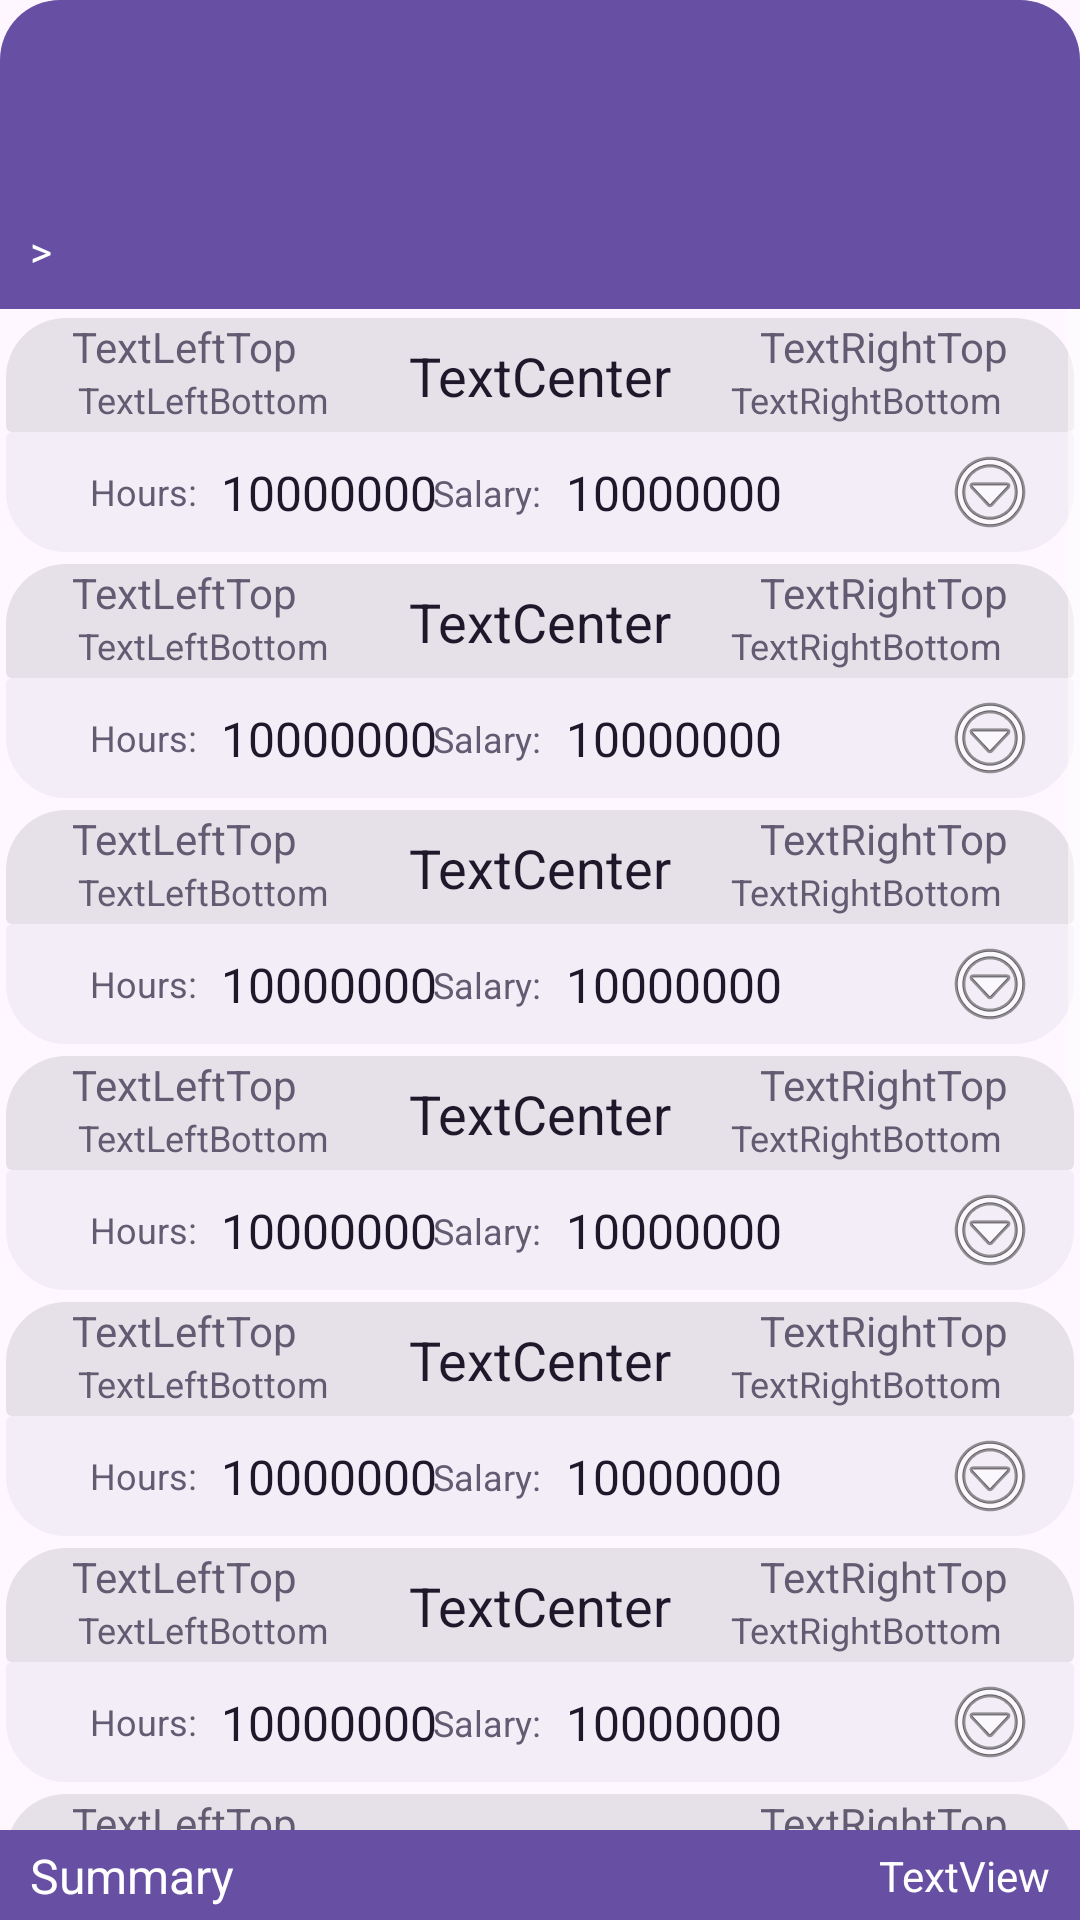

Android layout source for this screen:
<!-- AndroidManifest.xml: application theme Theme.HoursCalculator -->
<!-- res/layout/activity_months.xml -->
<?xml version="1.0" encoding="utf-8"?>
<androidx.constraintlayout.widget.ConstraintLayout xmlns:android="http://schemas.android.com/apk/res/android"
    xmlns:app="http://schemas.android.com/apk/res-auto"
    xmlns:tools="http://schemas.android.com/tools"
    android:id="@+id/months"
    android:layout_width="match_parent"
    android:layout_height="match_parent"
    android:orientation="vertical"
    tools:context=".MonthsActivity">

    <androidx.appcompat.widget.Toolbar
        android:id="@+id/toolbar"
        style="@style/ToolbarStyle"
        android:layout_width="match_parent"
        android:layout_height="wrap_content"
        android:background="@drawable/toolbar_shape"
        android:minHeight="?attr/actionBarSize"
        android:textColor="?attr/colorOnPrimary"
        app:layout_constraintTop_toTopOf="parent"
        tools:layout_editor_absoluteX="0dp" />

    <TextView
        android:id="@+id/path"
        android:layout_width="match_parent"
        android:layout_height="wrap_content"
        android:background="?attr/colorPrimary"
        android:padding="10dp"
        android:text=">"
        android:textColor="?attr/colorOnPrimary"
        app:layout_constraintTop_toBottomOf="@+id/toolbar"
        tools:layout_editor_absoluteX="55dp" />

    <ScrollView
        android:layout_width="match_parent"
        android:layout_height="0dp"
        android:padding="0dp"
        app:layout_constraintTop_toBottomOf="@+id/path"
        app:layout_constraintBottom_toTopOf="@+id/bottom">

        <LinearLayout
            android:id="@+id/months_container"
            android:layout_width="match_parent"
            android:layout_height="wrap_content"
            android:layout_marginTop="1dp"
            android:orientation="vertical"
            android:padding="0dp">

            <FrameLayout
                android:id="@+id/january_btn_container"
                android:layout_width="match_parent"
                android:layout_height="match_parent">

                <include layout="@layout/item_card" />
            </FrameLayout>

            <FrameLayout
                android:id="@+id/february_btn_container"
                android:layout_width="match_parent"
                android:layout_height="match_parent">

                <include layout="@layout/item_card" />
            </FrameLayout>

            <FrameLayout
                android:id="@+id/march_btn_container"
                android:layout_width="match_parent"
                android:layout_height="match_parent">

                <include layout="@layout/item_card" />
            </FrameLayout>

            <FrameLayout
                android:id="@+id/april_btn_container"
                android:layout_width="match_parent"
                android:layout_height="match_parent">

                <include layout="@layout/item_card" />
            </FrameLayout>

            <FrameLayout
                android:id="@+id/may_btn_container"
                android:layout_width="match_parent"
                android:layout_height="match_parent">

                <include layout="@layout/item_card" />
            </FrameLayout>

            <FrameLayout
                android:id="@+id/june_btn_container"
                android:layout_width="match_parent"
                android:layout_height="match_parent">

                <include layout="@layout/item_card" />
            </FrameLayout>

            <FrameLayout
                android:id="@+id/july_btn_container"
                android:layout_width="match_parent"
                android:layout_height="match_parent">

                <include layout="@layout/item_card" />
            </FrameLayout>

            <FrameLayout
                android:id="@+id/august_btn_container"
                android:layout_width="match_parent"
                android:layout_height="match_parent">

                <include layout="@layout/item_card" />
            </FrameLayout>

            <FrameLayout
                android:id="@+id/september_btn_container"
                android:layout_width="match_parent"
                android:layout_height="match_parent">

                <include layout="@layout/item_card" />
            </FrameLayout>

            <FrameLayout
                android:id="@+id/october_btn_container"
                android:layout_width="match_parent"
                android:layout_height="match_parent">

                <include layout="@layout/item_card" />
            </FrameLayout>

            <FrameLayout
                android:id="@+id/november_btn_container"
                android:layout_width="match_parent"
                android:layout_height="match_parent">

                <include layout="@layout/item_card" />
            </FrameLayout>

            <FrameLayout
                android:id="@+id/december_btn_container"
                android:layout_width="match_parent"
                android:layout_height="match_parent">

                <include layout="@layout/item_card" />
            </FrameLayout>

        </LinearLayout>
    </ScrollView>

    <androidx.constraintlayout.widget.ConstraintLayout
        android:id="@+id/bottom"
        android:layout_width="match_parent"
        android:layout_height="wrap_content"
        android:background="?attr/colorPrimary"
        android:minHeight="30dp"
        app:layout_constraintBottom_toBottomOf="parent"
        tools:layout_editor_absoluteX="-16dp">

        <TextView
            android:id="@+id/summary"
            android:layout_width="wrap_content"
            android:layout_height="wrap_content"
            android:layout_marginEnd="10dp"
            android:text="TextView"
            android:textColor="?attr/colorOnPrimary"
            app:layout_constraintBottom_toBottomOf="parent"
            app:layout_constraintEnd_toEndOf="parent"
            app:layout_constraintTop_toTopOf="parent" />

        <TextView
            android:id="@+id/SummaryText"
            android:layout_width="wrap_content"
            android:layout_height="wrap_content"
            android:layout_marginStart="10dp"
            android:text="@string/summary"
            android:textColor="?attr/colorOnPrimary"
            android:textSize="16sp"
            app:layout_constraintBottom_toBottomOf="parent"
            app:layout_constraintStart_toStartOf="parent"
            app:layout_constraintTop_toTopOf="parent" />

    </androidx.constraintlayout.widget.ConstraintLayout>

</androidx.constraintlayout.widget.ConstraintLayout>
<!-- res/layout/item_card.xml (included above) -->
<?xml version="1.0" encoding="utf-8"?>

<LinearLayout xmlns:android="http://schemas.android.com/apk/res/android"
    xmlns:app="http://schemas.android.com/apk/res-auto"
    xmlns:tools="http://schemas.android.com/tools"
    android:layout_width="match_parent"
    android:layout_height="wrap_content"
    android:layout_margin="2dp"
    android:orientation="vertical">

    <LinearLayout
        android:layout_width="match_parent"
        android:layout_height="wrap_content"
        >

        <androidx.cardview.widget.CardView
            android:id="@+id/item_button"
            android:layout_width="match_parent"
            android:layout_height="wrap_content"
            android:clickable="true"
            android:focusable="true"
            android:foreground="?attr/selectableItemBackgroundBorderless"
            android:minWidth="250dp"
            app:cardElevation="0dp"
            app:cardBackgroundColor="#00FFFFFF">

            <FrameLayout
                android:id="@+id/item_button_container"
                android:layout_width="match_parent"
                android:layout_height="wrap_content">

                <include layout="@layout/item_card_button" />
            </FrameLayout>

        </androidx.cardview.widget.CardView>
    </LinearLayout>

    <LinearLayout
        android:layout_width="match_parent"
        android:layout_height="wrap_content"
        >

        <androidx.cardview.widget.CardView
            android:id="@+id/item_info"
            android:layout_width="match_parent"
            android:layout_height="wrap_content"
            android:layout_marginTop="0dp"
            android:background="@drawable/item_card_layout_shape"
            android:minWidth="250dp"
            app:cardElevation="0dp"
            app:cardBackgroundColor="#00FFFFFF">

            <FrameLayout
                android:id="@+id/item_info_container"
                android:layout_width="match_parent"
                android:layout_height="wrap_content">

                <include layout="@layout/item_card_info" />
            </FrameLayout>

        </androidx.cardview.widget.CardView>
    </LinearLayout>

</LinearLayout>
<!-- res/layout/item_card_button.xml (included above) -->
<?xml version="1.0" encoding="utf-8"?>

<androidx.constraintlayout.widget.ConstraintLayout xmlns:android="http://schemas.android.com/apk/res/android"
    xmlns:app="http://schemas.android.com/apk/res-auto"
    xmlns:tools="http://schemas.android.com/tools"
    android:layout_width="match_parent"
    android:layout_height="match_parent"
    android:background="@drawable/item_card_button_shape"
    android:backgroundTint="@null"
    android:foregroundTint="@null">

    <TextView
        android:id="@+id/textRightBottom"
        android:layout_width="wrap_content"
        android:layout_height="wrap_content"
        android:layout_marginEnd="24dp"
        android:text="TextRightBottom"
        android:textColor="?attr/colorSecondary"
        android:textSize="12sp"
        android:visibility="visible"
        app:layout_constraintEnd_toEndOf="parent"
        app:layout_constraintTop_toTopOf="@+id/guideline" />

    <TextView
        android:id="@+id/textCenter"
        android:layout_width="wrap_content"
        android:layout_height="wrap_content"
        android:text="TextCenter"
        android:textColor="?attr/colorOnSecondaryContainer"
        android:textSize="18sp"
        app:layout_constraintBottom_toBottomOf="parent"
        app:layout_constraintEnd_toEndOf="parent"
        app:layout_constraintStart_toStartOf="parent"
        app:layout_constraintTop_toTopOf="parent" />

    <TextView
        android:id="@+id/textLeftTop"
        android:layout_width="wrap_content"
        android:layout_height="wrap_content"
        android:layout_marginStart="22dp"
        android:text="TextLeftTop"
        android:textColor="?attr/colorSecondary"
        android:textSize="14sp"
        app:layout_constraintBottom_toTopOf="@+id/guideline"
        app:layout_constraintStart_toStartOf="parent" />

    <TextView
        android:id="@+id/textLeftBottom"
        android:layout_width="wrap_content"
        android:layout_height="wrap_content"
        android:layout_marginStart="24dp"
        android:text="TextLeftBottom"
        android:textColor="?attr/colorSecondary"
        android:textSize="12sp"
        android:visibility="visible"
        app:layout_constraintStart_toStartOf="parent"
        app:layout_constraintTop_toBottomOf="@+id/textLeftTop" />

    <TextView
        android:id="@+id/textRightTop"
        android:layout_width="wrap_content"
        android:layout_height="wrap_content"
        android:layout_marginEnd="22dp"
        android:text="TextRightTop"
        android:textColor="?attr/colorSecondary"
        android:textSize="14sp"
        app:layout_constraintBottom_toTopOf="@+id/guideline"
        app:layout_constraintEnd_toEndOf="parent" />

    <androidx.constraintlayout.widget.Guideline
        android:id="@+id/guideline"
        android:layout_width="wrap_content"
        android:layout_height="wrap_content"
        android:orientation="horizontal"
        app:layout_constraintGuide_percent="0.5" />

</androidx.constraintlayout.widget.ConstraintLayout>
<!-- res/layout/item_card_info.xml (included above) -->
<?xml version="1.0" encoding="utf-8"?>

<androidx.constraintlayout.widget.ConstraintLayout xmlns:android="http://schemas.android.com/apk/res/android"
    xmlns:app="http://schemas.android.com/apk/res-auto"
    xmlns:tools="http://schemas.android.com/tools"
    android:layout_width="match_parent"
    android:layout_height="match_parent"
    android:background="@drawable/item_card_layout_shape"
    android:backgroundTint="@null"
    android:foregroundTint="@null"
    android:orientation="vertical">

    <TextView
        android:id="@+id/valueCenterTop"
        android:layout_width="wrap_content"
        android:layout_height="wrap_content"
        android:layout_gravity="center|end"
        android:layout_marginStart="8dp"
        android:text="10000000"
        android:textColor="?attr/colorOnSecondaryContainer"
        android:textSize="16sp"
        app:layout_constraintBottom_toBottomOf="parent"
        app:layout_constraintStart_toEndOf="@+id/titleCenterTop"
        app:layout_constraintTop_toTopOf="parent" />

    <TextView
        android:id="@+id/titleCenterTop"
        android:layout_width="wrap_content"
        android:layout_height="wrap_content"
        android:layout_gravity="center|end"
        android:text="Salary:"
        android:textColor="?attr/colorSecondary"
        android:textSize="12sp"
        app:layout_constraintBottom_toBottomOf="parent"
        app:layout_constraintStart_toStartOf="@+id/guideline1"
        app:layout_constraintTop_toTopOf="parent" />

    <TextView
        android:id="@+id/valueLeftTop"
        android:layout_width="wrap_content"
        android:layout_height="wrap_content"
        android:layout_gravity="center|start"
        android:layout_marginStart="8dp"
        android:text="10000000"
        android:textColor="?attr/colorOnSecondaryContainer"
        android:textSize="16sp"
        app:layout_constraintBottom_toBottomOf="parent"
        app:layout_constraintStart_toEndOf="@+id/titleLeftTop"
        app:layout_constraintTop_toTopOf="parent" />

    <TextView
        android:id="@+id/titleLeftTop"
        android:layout_width="wrap_content"
        android:layout_height="wrap_content"
        android:layout_gravity="center|start"
        android:layout_marginStart="28dp"
        android:text="Hours:"
        android:textColor="?attr/colorSecondary"
        android:textSize="12sp"
        app:layout_constraintBottom_toBottomOf="parent"
        app:layout_constraintStart_toStartOf="parent"
        app:layout_constraintTop_toTopOf="parent"
        app:layout_constraintVertical_bias="0.498" />

    <ImageButton
        android:id="@+id/more_button"
        style="@style/Widget.AppCompat.Button.Borderless"
        android:layout_width="40dp"
        android:layout_height="40dp"
        android:layout_gravity="center|end"
        android:layout_marginEnd="8dp"
        app:iconTint="?attr/colorPrimary"
        app:layout_constraintBottom_toBottomOf="parent"
        app:layout_constraintEnd_toEndOf="parent"
        app:srcCompat="@android:drawable/ic_menu_more" />

    <androidx.constraintlayout.widget.Guideline
        android:id="@+id/guideline1"
        android:layout_width="wrap_content"
        android:layout_height="wrap_content"
        android:orientation="vertical"
        app:layout_constraintGuide_percent="0.4" />

</androidx.constraintlayout.widget.ConstraintLayout>
<!-- resources referenced by this layout -->
<resources>
  <!-- drawable item_card_button_shape (drawable) -->
  <?xml version="1.0" encoding="utf-8"?>
  
  <shape xmlns:android="http://schemas.android.com/apk/res/android"
      android:shape="rectangle">
      <solid android:color="?attr/colorSurfaceContainerHighest"/>
      <corners
          android:topLeftRadius="20dp"
          android:topRightRadius="20dp"
          android:bottomLeftRadius="0dp"
          android:bottomRightRadius="0dp" />
  
  </shape>
  <!-- drawable item_card_layout_shape (drawable) -->
  <?xml version="1.0" encoding="utf-8"?>
  
  <shape xmlns:android="http://schemas.android.com/apk/res/android"
      android:shape="rectangle">
      <solid android:color="?attr/colorSurfaceContainer"/>
      <corners
          android:topLeftRadius="0dp"
          android:topRightRadius="0dp"
          android:bottomLeftRadius="20dp"
          android:bottomRightRadius="20dp" />
  </shape>
  <!-- drawable toolbar_shape (drawable) -->
  <?xml version="1.0" encoding="utf-8"?>
  
  <shape xmlns:android="http://schemas.android.com/apk/res/android"
      android:shape="rectangle">
      <solid android:color="?attr/colorPrimary"/>
      <corners
          android:topLeftRadius="20dp"
          android:topRightRadius="20dp"
          android:bottomLeftRadius="0dp"
          android:bottomRightRadius="0dp" />
  
  </shape>
  <string name="summary">Summary</string>
  <style name="ToolbarStyle" parent="Theme.Material3.DayNight.NoActionBar">
          <item name="titleTextAppearance">@style/ToolbarTextStyle</item>
      </style>
  <style name="Theme.HoursCalculator" parent="Base.Theme.HoursCalculator" />
  <style name="ToolbarTextStyle" parent="TextAppearance.Widget.AppCompat.Toolbar.Title">
          <item name="android:textColor">?attr/colorOnPrimary</item>
      </style>
  <style name="Base.Theme.HoursCalculator" parent="Theme.Material3.DayNight.NoActionBar">
          <item name="colorControlNormal">?attr/colorOnPrimary</item>
      </style>
</resources>
